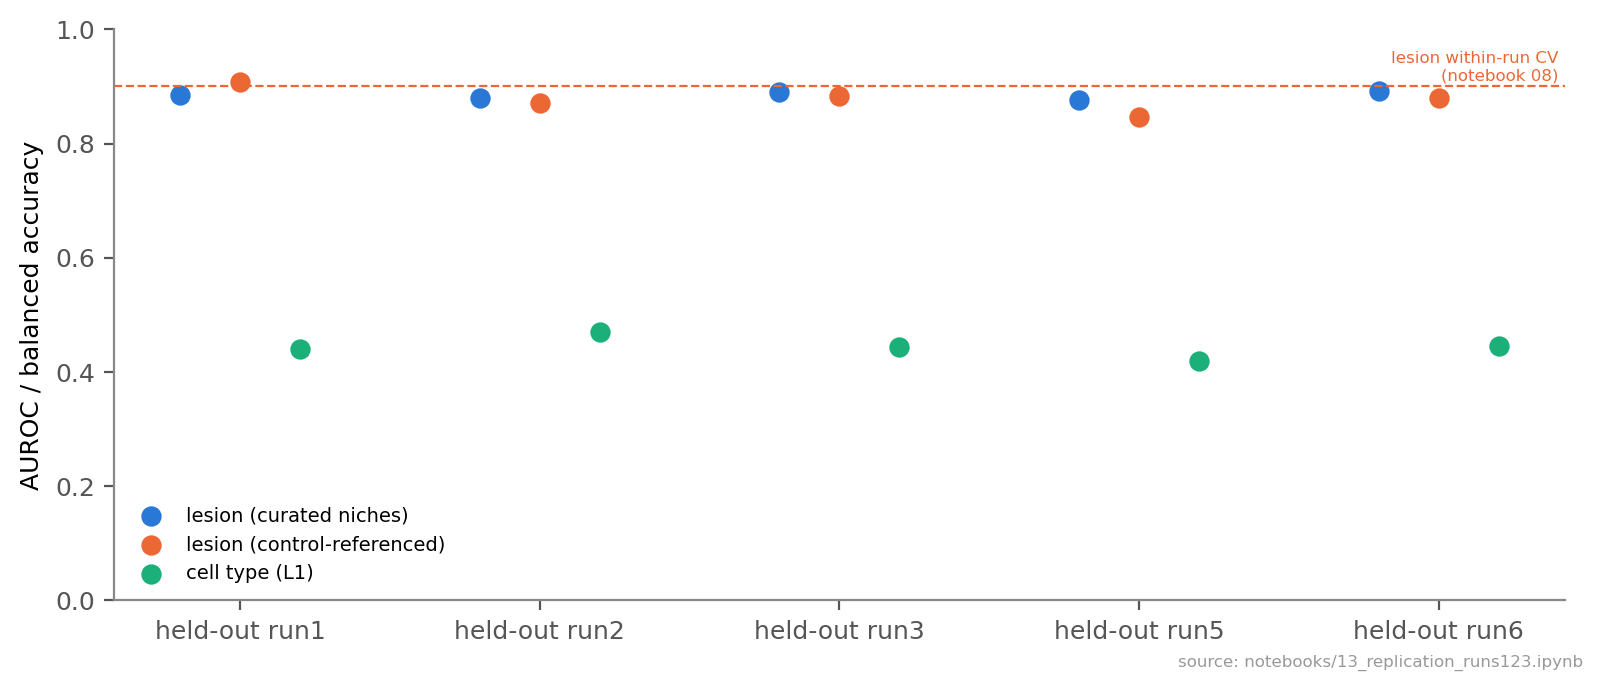

Values plotted in this chart, from the file beside it:
task, held_out, score, median_per_animal, animals, metric, chance
lesion (curated niches), run1, 0.8855, 0.8709, 18.0, AUROC, 
lesion (curated niches), run2, 0.8805, 0.8657, 12.0, AUROC, 
lesion (curated niches), run3, 0.8905, 0.8724, 12.0, AUROC, 
lesion (curated niches), run5, 0.8759, 0.8749, 18.0, AUROC, 
lesion (curated niches), run6, 0.8923, 0.9071, 6.0, AUROC, 
lesion (control-referenced), run1, 0.9071, 0.877, 15.0, AUROC, 
lesion (control-referenced), run2, 0.8702, 0.8587, 12.0, AUROC, 
lesion (control-referenced), run3, 0.8836, 0.8599, 12.0, AUROC, 
lesion (control-referenced), run5, 0.8473, 0.8441, 15.0, AUROC, 
lesion (control-referenced), run6, 0.8796, 0.9031, 6.0, AUROC, 
cell type (L1), run1, 0.4396, , , balanced accuracy, 0.07143
cell type (L1), run2, 0.4693, , , balanced accuracy, 0.07143
cell type (L1), run3, 0.4431, , , balanced accuracy, 0.07143
cell type (L1), run5, 0.4186, , , balanced accuracy, 0.07143
cell type (L1), run6, 0.445, , , balanced accuracy, 0.07143
